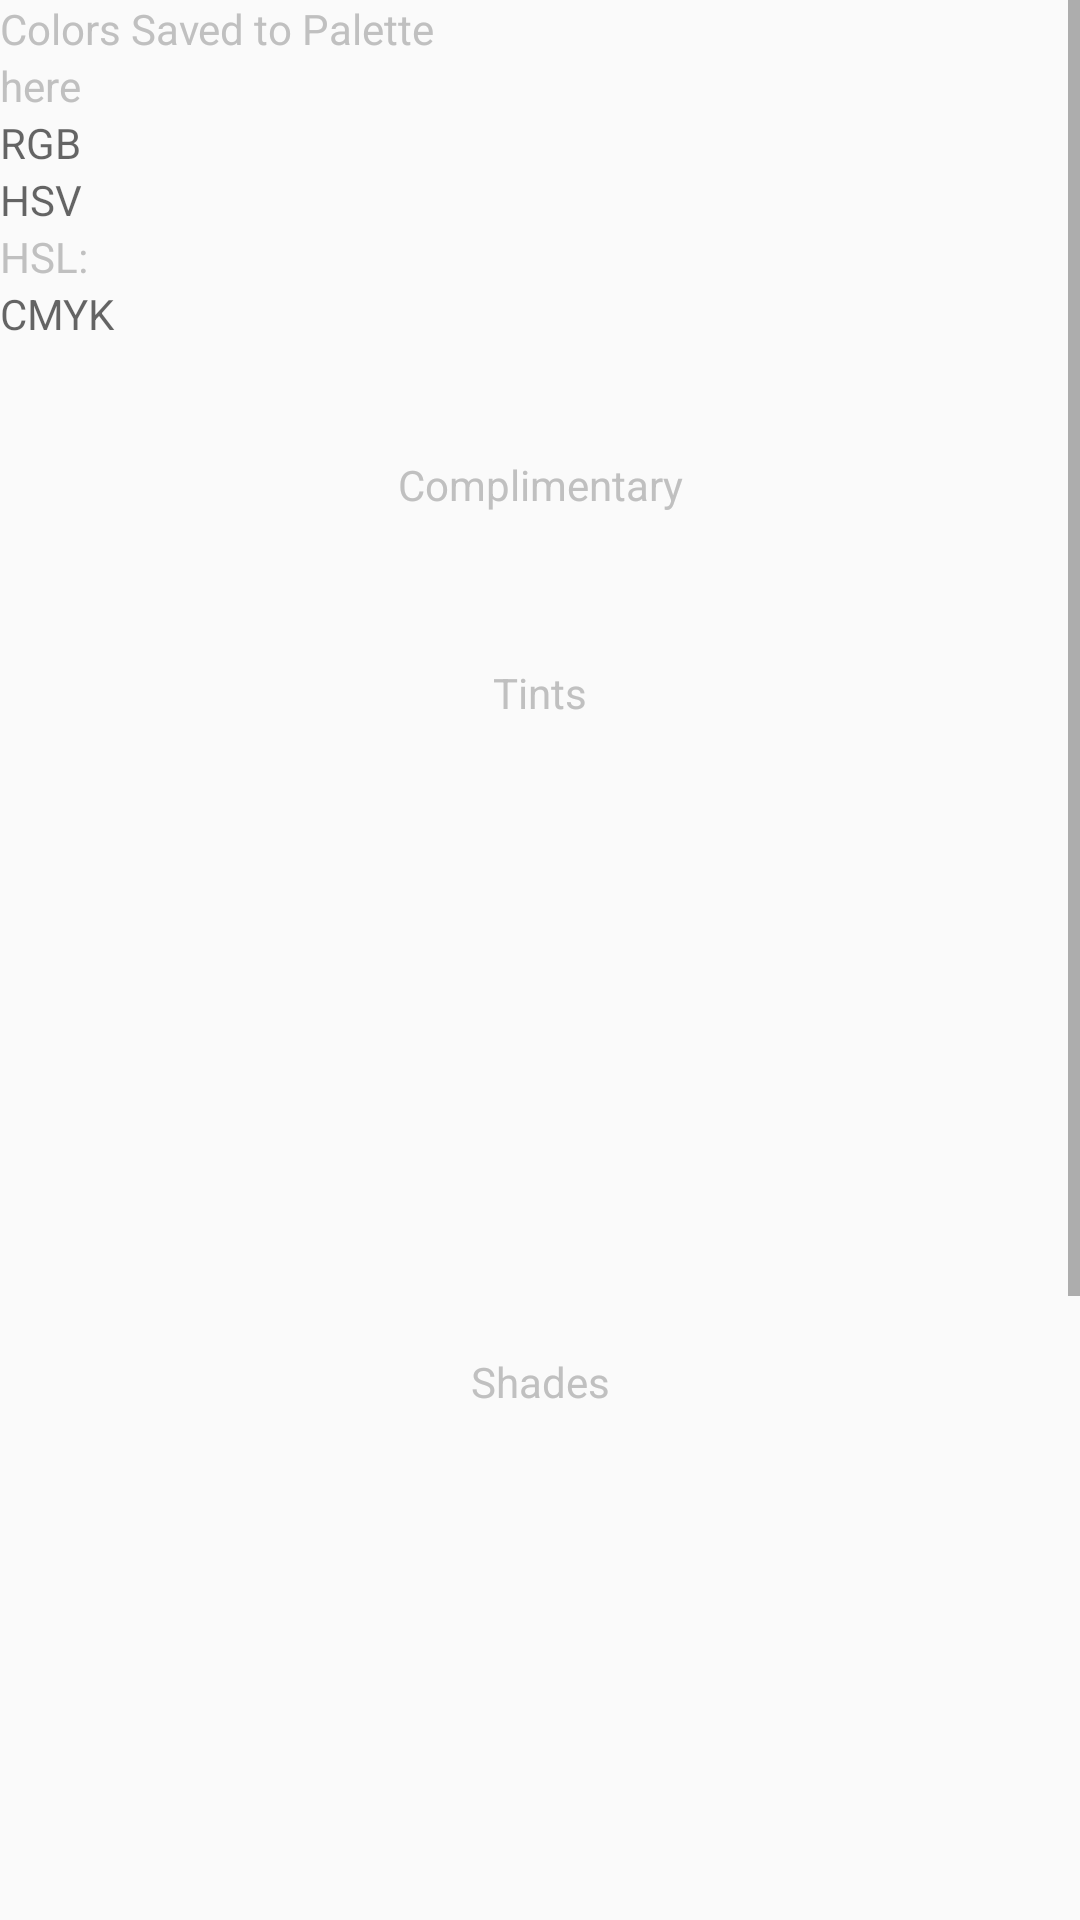

Produce the Android XML layout that renders to this screen, including the resource entries it uses.
<!-- AndroidManifest.xml: application theme Theme.AppCompat.Light.NoActionBar -->
<!-- res/layout/activity_palette.xml -->
<?xml version="1.0" encoding="utf-8"?>
<LinearLayout xmlns:android="http://schemas.android.com/apk/res/android"
    android:orientation="vertical" android:layout_width="match_parent"
    android:layout_height="match_parent"
    android:textColor="@color/silver">

    <ScrollView
        android:layout_width="match_parent"
        android:layout_height="match_parent">

        <LinearLayout xmlns:android="http://schemas.android.com/apk/res/android"
            android:orientation="vertical" android:layout_width="match_parent"
            android:layout_height="match_parent"
            android:textColor="@color/silver">

    <TextView
        android:layout_width="wrap_content"
        android:layout_height="wrap_content"
        android:id="@+id/Title"
        android:textColor="@color/silver"
        android:text="Colors Saved to Palette"
        />

    <TextView
        android:layout_width="match_parent"
        android:id="@+id/Hex_View"
        android:textColor="@color/silver"
        android:text="here"
        android:layout_height="wrap_content" />

    <TextView
        android:id="@+id/RGB_View"
        android:hint="RGB"
        android:textColor="@color/silver"
        android:layout_width="match_parent"
        android:layout_height="wrap_content" />
    <TextView
        android:id="@+id/HSV_View"
        android:hint="HSV"
        android:textColor="@color/silver"
        android:layout_width="match_parent"
        android:layout_height="wrap_content" />


            <TextView
                android:layout_width="match_parent"
                android:layout_height="wrap_content"
                android:id="@+id/HSL_View"
                android:text="HSL:"
                android:textColorHint="@color/silver"
                android:textColor="@color/silver"/>
    <TextView
        android:id="@+id/CMYK_View"
        android:hint="CMYK"
        android:textColor="@color/silver"
        android:layout_width="match_parent"
        android:layout_height="wrap_content" />
    <TextView
        android:id="@+id/LAB_View"
        android:textColor="@color/silver"
        android:layout_width="match_parent"
        android:layout_height="wrap_content"
        android:textColorHint="@color/silver"
        />

            <TextView
                android:layout_width="match_parent"
                android:layout_height="wrap_content"
                android:textColor="@color/silver"
                android:id="@+id/XYZ_View"/>

    <TextView
        android:text="Complimentary"
        android:gravity="center"
        android:id="@+id/Compliment_Title"
        android:textColor="@color/silver"
        android:layout_width="match_parent"
        android:layout_height="wrap_content" />

    <TextView
        android:id="@+id/Complimentary_View"
        android:layout_width="match_parent"
        android:layout_height="40dp"
        android:gravity="center"
        />

    <TextView
        android:id="@+id/Shade_Names"
        android:text="Tints"
        android:textColor="@color/silver"
        android:gravity="center"
        android:layout_width="match_parent"
        android:layout_height="40dp" />
    <TextView
        android:id="@+id/Shade_0"
        android:layout_width="match_parent"
        android:layout_height="40dp"
        android:gravity="center"
        />
    <TextView
        android:id="@+id/Shade_1"
        android:layout_width="match_parent"
        android:layout_height="40dp"
        android:gravity="center"

        />
    <TextView
        android:id="@+id/Shade_2"
        android:layout_width="match_parent"
        android:layout_height="40dp"
        android:gravity="center"
        />
    <TextView
        android:id="@+id/Shade_3"
        android:layout_width="match_parent"
        android:layout_height="40dp"
        android:gravity="center"
        />
    <TextView
        android:id="@+id/Shade_4"
        android:layout_width="match_parent"
        android:layout_height="40dp"
        android:gravity="center"
        />

<TextView
    android:layout_width="match_parent"
    android:layout_height="match_parent"
    android:id="@+id/Tints"
    android:textColor="@color/silver"
    android:gravity="center"
    android:text="Shades"/>
            <TextView
                android:layout_width="match_parent"
                android:layout_height="40dp"
                android:gravity="center"
                android:id="@+id/Tint_0"/>

            <TextView
                android:layout_width="match_parent"
                android:gravity="center"
                android:layout_height="40dp"
                android:id="@+id/Tint_1"/>
            <TextView
                android:layout_width="match_parent"
                android:gravity="center"
                android:layout_height="40dp"
                android:id="@+id/Tint_2"/>
            <TextView
                android:layout_width="match_parent"
                android:layout_height="40dp"
                android:gravity="center"
                android:id="@+id/Tint_3"/>
            <TextView
                android:layout_width="match_parent"
                android:layout_height="40dp"
                android:gravity="center"
                android:id="@+id/Tint_4"/>


            <TextView
        android:text="Analogous Colors"
        android:id="@+id/Analog_Title"
        android:textColor="@color/silver"
        android:gravity="center"
        android:layout_width="match_parent"
        android:layout_height="wrap_content"        />
    <TextView

        android:id="@+id/Analog_0"
        android:layout_width="match_parent"
        android:layout_height="40dp"
        android:gravity="center"
        />
    <TextView

        android:id="@+id/Analog_1"
        android:layout_width="match_parent"
        android:layout_height="40dp"
        android:gravity="center"
        />
    <TextView

        android:id="@+id/Analog_2"
        android:layout_width="match_parent"
        android:layout_height="40dp"
        android:gravity="center"
        />
    <TextView
    android:gravity="center"
        android:id="@+id/Triadic_Title"
        android:text="Triadic Colors"
    android:textColor="@color/silver"
      android:layout_width="match_parent"
     android:layout_height="match_parent"
                />
            <TextView

                android:id="@+id/Tri_0"
                android:layout_width="match_parent"
                android:layout_height="40dp"
                android:gravity="center"
                />
            <TextView

                android:id="@+id/Tri_1"
                android:layout_width="match_parent"
                android:layout_height="40dp"
                android:gravity="center"
                />
            <TextView

                android:id="@+id/Tri_2"
                android:layout_width="match_parent"
                android:layout_height="40dp"
                android:gravity="center"
                />

            <ListView
        android:layout_width="match_parent"
        android:layout_height="wrap_content"
        android:id="@+id/colorList"
        android:text="Name"
        android:layout_gravity="center_horizontal" />
        </LinearLayout>
    </ScrollView>

</LinearLayout>
<!-- resources referenced by this layout -->
<resources>
  <color name="silver">#C0C0C0</color>
</resources>
